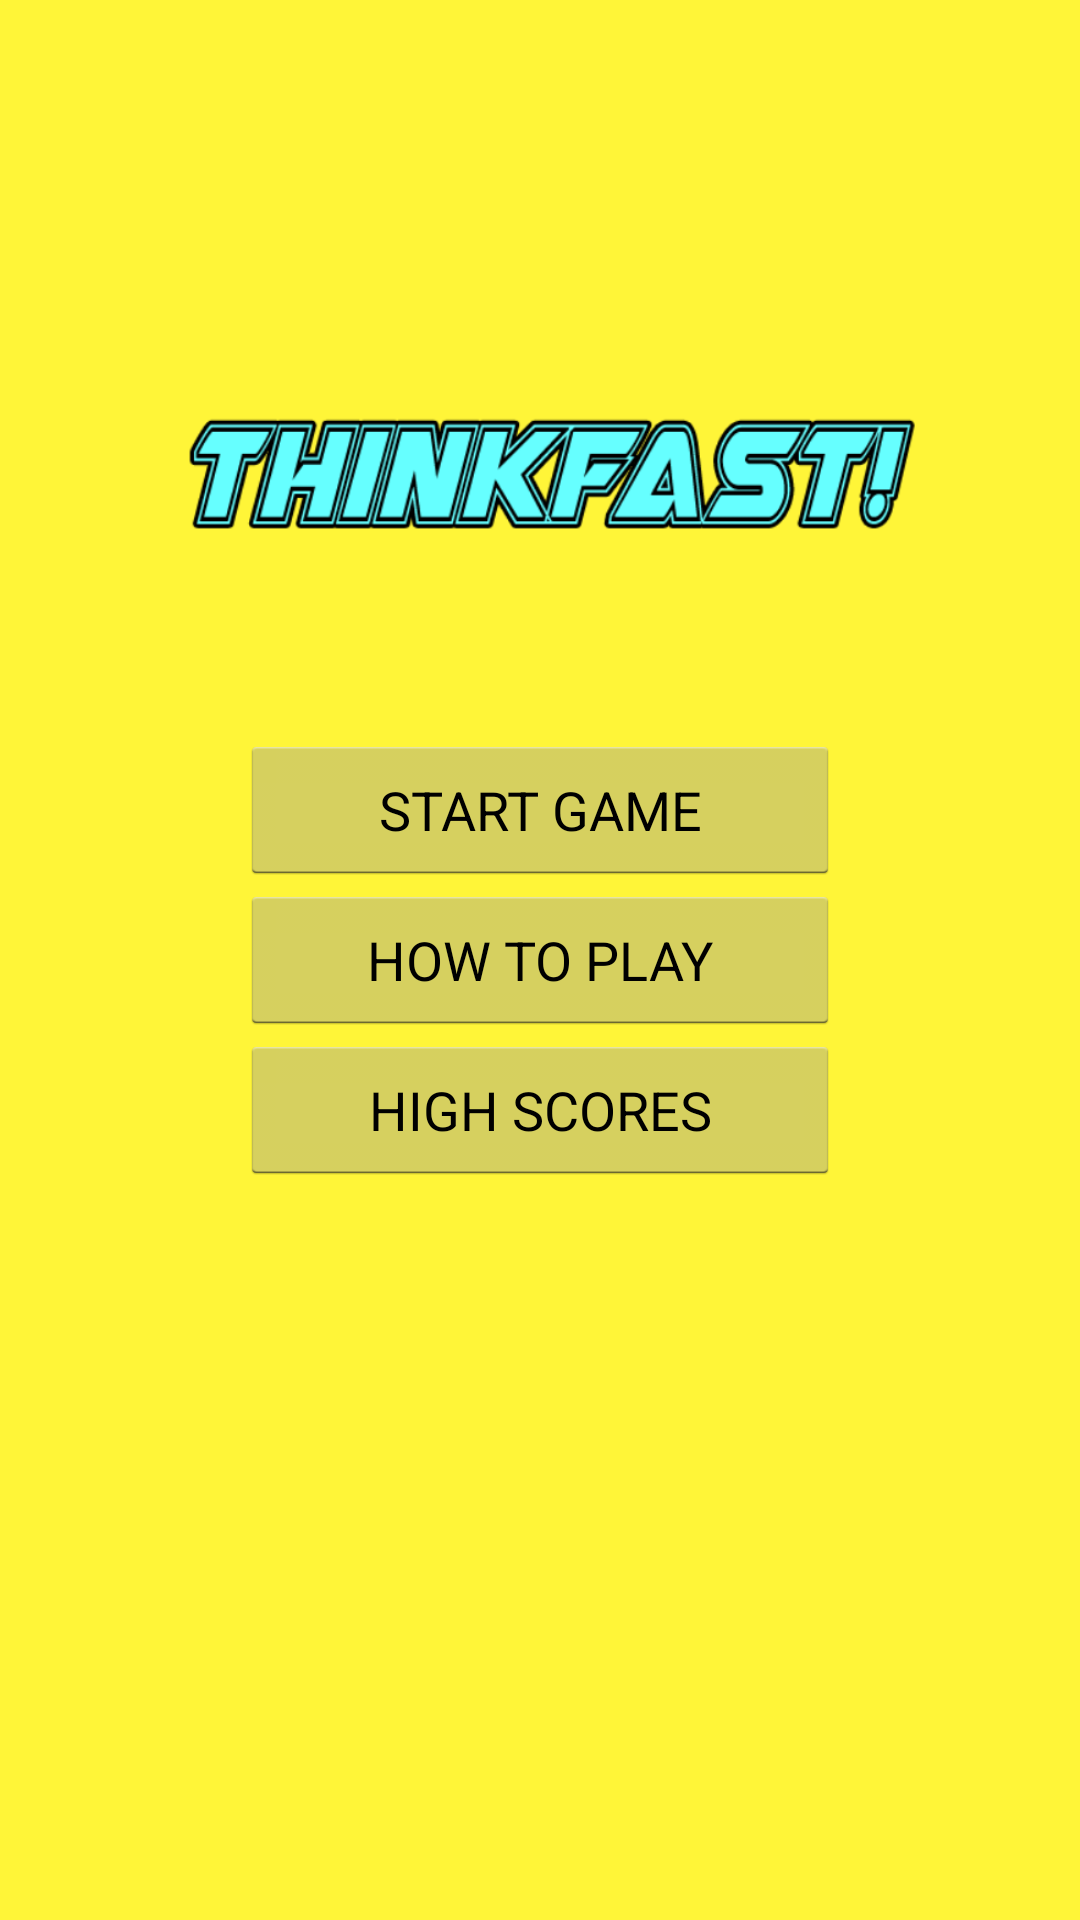

The Android layout XML behind this screen, and the referenced resources:
<!-- AndroidManifest.xml: application theme AppTheme -->
<!-- res/layout/options.xml -->
<?xml version="1.0" encoding="utf-8"?>
<LinearLayout xmlns:android="http://schemas.android.com/apk/res/android"
    android:orientation="vertical" android:layout_width="match_parent"
    android:layout_height="match_parent"
    android:background="#fff538">

    <RelativeLayout
        android:layout_width="match_parent"
        android:layout_height="match_parent">

        <Button
            android:layout_width="200dp"
            android:layout_height="50dp"
            android:text="START GAME"
            android:id="@+id/btn_play"
            android:layout_above="@+id/btn_instruct"
            android:layout_centerHorizontal="true"
            android:onClick = "optionsOnClick"/>

        <Button
            android:layout_width="200dp"
            android:layout_height="50dp"
            android:text="HOW TO PLAY"
            android:id="@+id/btn_instruct"
            android:layout_centerVertical="true"
            android:layout_centerHorizontal="true"
            android:onClick = "optionsOnClick"/>

        <Button
            android:layout_width="200dp"
            android:layout_height="50dp"
            android:text="HIGH SCORES"
            android:id="@+id/btn_scores"
            android:layout_below="@+id/btn_instruct"
            android:layout_centerHorizontal="true"
            android:onClick = "optionsOnClick"/>

        <ImageView
            android:layout_width="wrap_content"
            android:layout_height="wrap_content"
            android:id="@+id/imageView"
            android:layout_centerHorizontal="true"
            android:layout_above="@+id/btn_play"
            android:src="@drawable/thinkfast8"/>
    </RelativeLayout>

</LinearLayout>
<!-- resources referenced by this layout -->
<resources>
  <!-- drawable thinkfast8: png bitmap (drawable, 47380 bytes) -->
  <style name="AppTheme" parent="android:Theme.Holo.Light.DarkActionBar">
          
      </style>
</resources>
